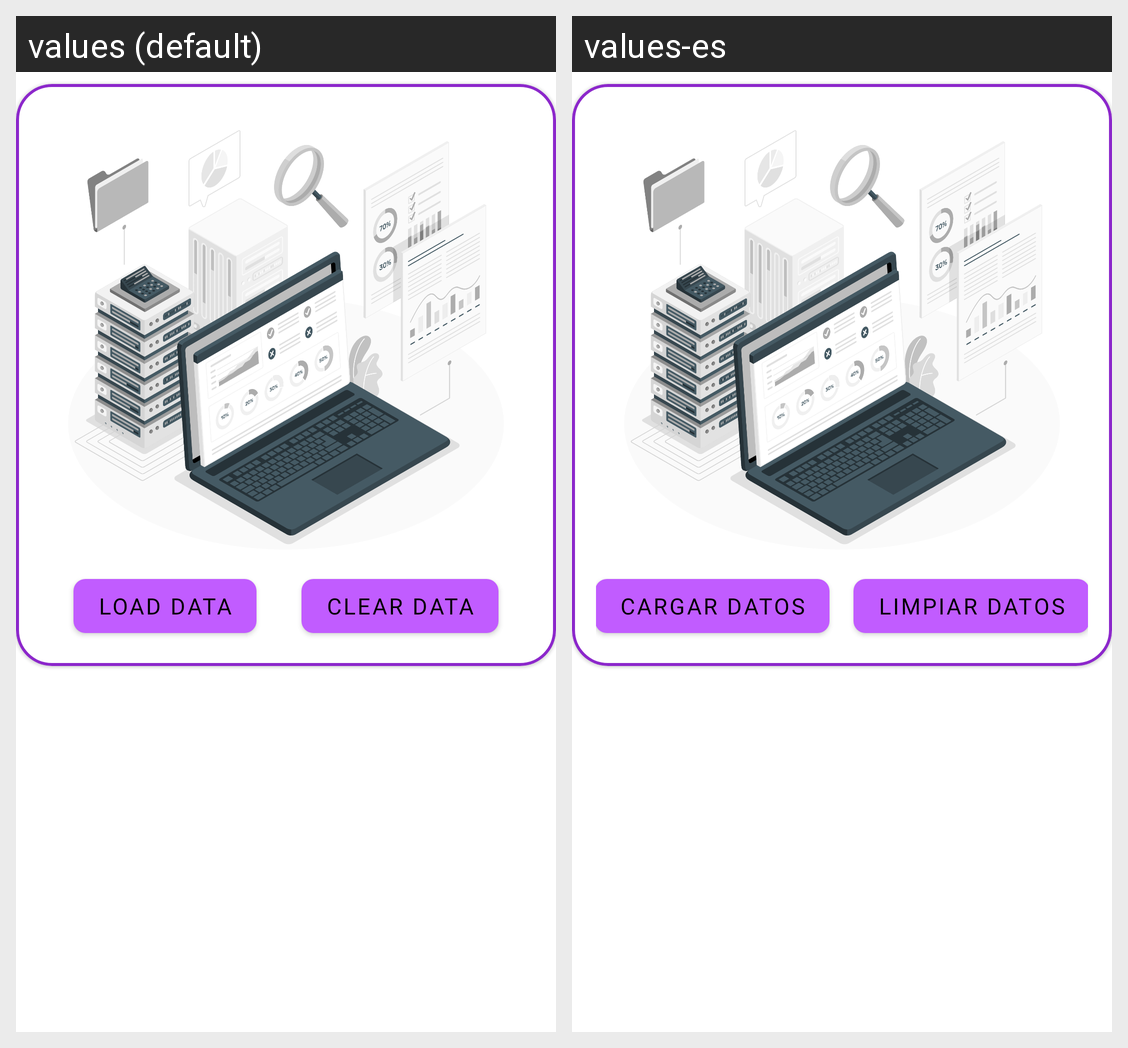

Strings drawn on this Android screen and how each of the app's shown locales translates them:
Android screen res/layout/fragment_charge_datasets.xml rendered under 2 locales, left to right: values (default), values-es. Device: Nexus 5 (rendered at 1080×1920; each locale shown at half size, 540×960, under a caption strip naming it); theme Theme.AITrainer.
Strings drawn on this screen, with the default value and each locale's value (text and hints the layout hard-codes, and strings that could not be matched under every locale, appear in the picture but are not listed):

btn_charge_data
  values: Load Data
  values-es: Cargar Datos

btn_clear_data
  values: Clear Data
  values-es: Limpiar Datos
